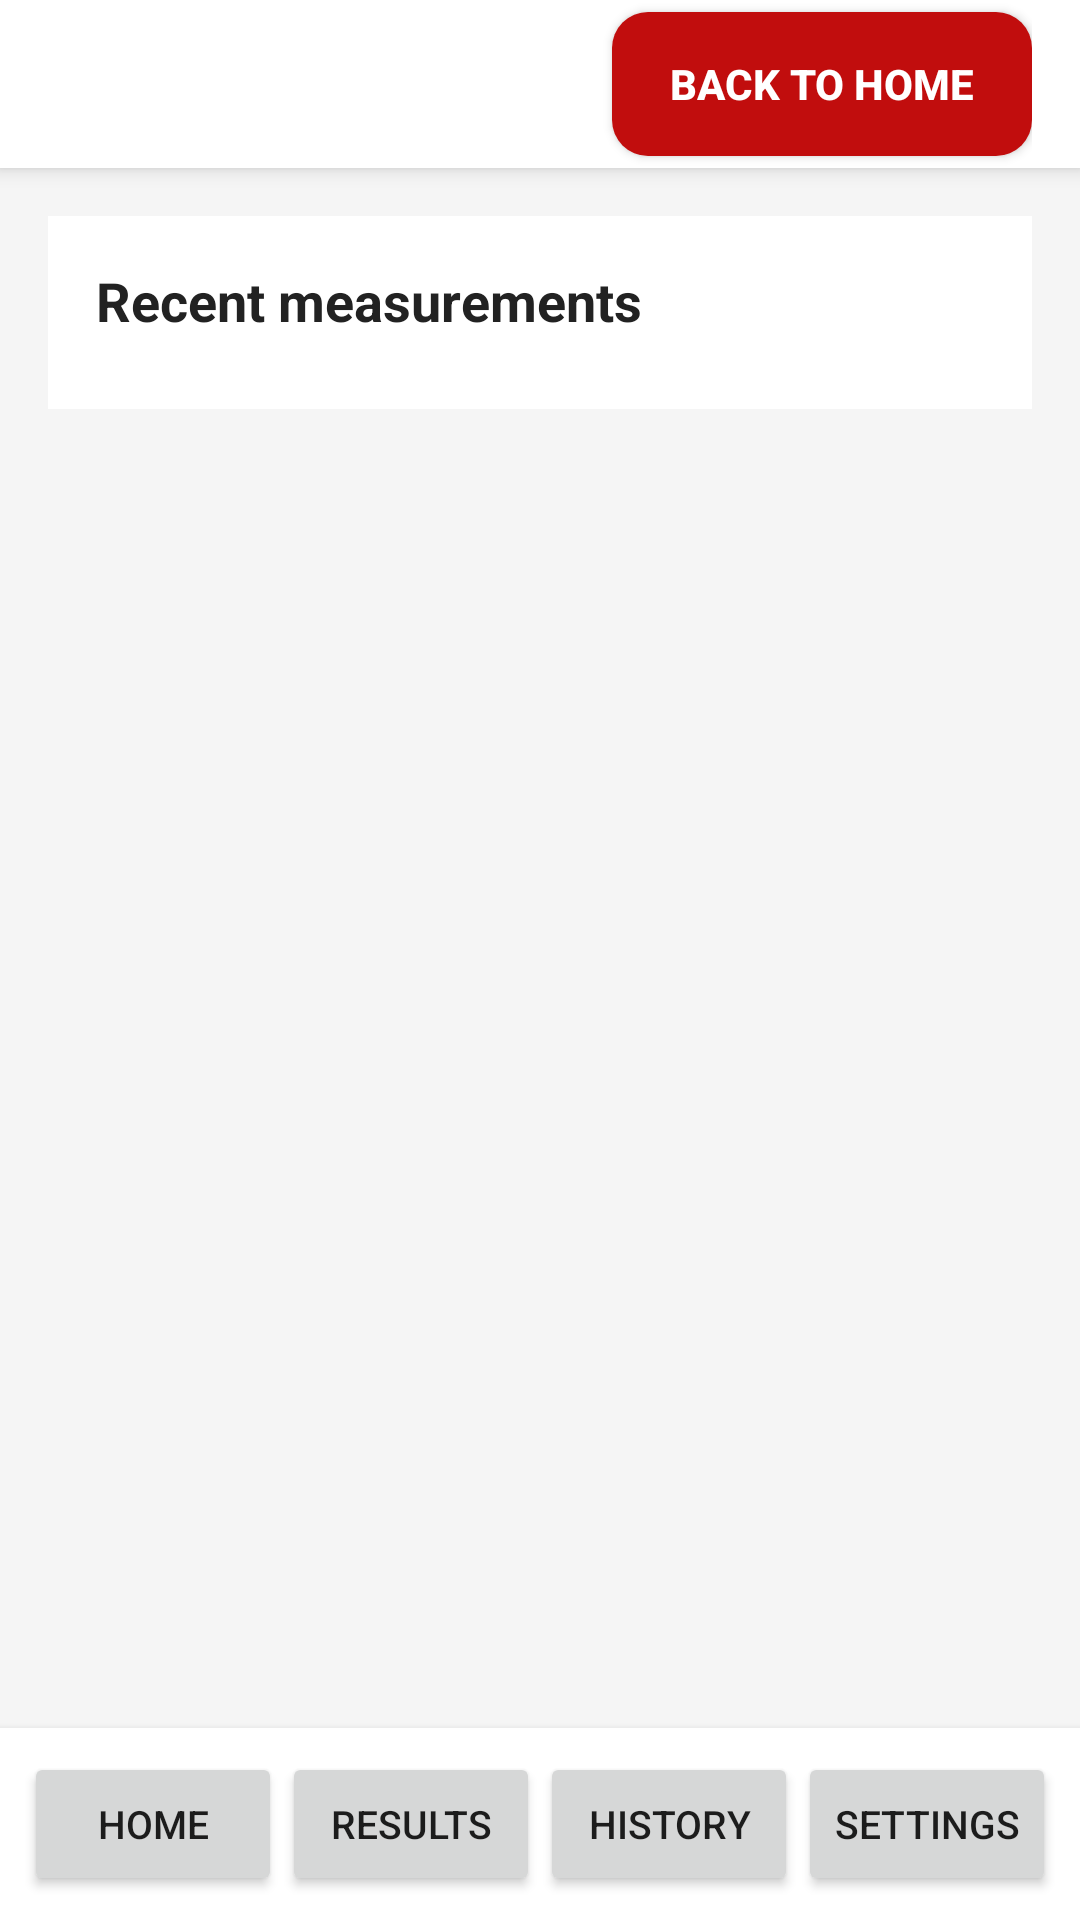

Here is an Android app screen rendered from its layout file. Give the layout XML and the strings, colors and styles it references.
<!-- AndroidManifest.xml: activity theme Theme.AppCompat.DayNight.NoActionBar -->
<!-- res/layout/activity_history.xml -->
<?xml version="1.0" encoding="utf-8"?>
<androidx.constraintlayout.widget.ConstraintLayout xmlns:android="http://schemas.android.com/apk/res/android"
    xmlns:tools="http://schemas.android.com/tools"
    xmlns:app="http://schemas.android.com/apk/res-auto"
    android:id="@+id/root"
    android:layout_width="match_parent"
    android:layout_height="match_parent"
    android:background="#F5F5F5"
    tools:context="com.example.hackyeah.HistoryActivity">

    
    <LinearLayout
        android:id="@+id/headerBar"
        android:layout_width="0dp"
        android:layout_height="wrap_content"
        android:minHeight="56dp"
        android:orientation="horizontal"
        android:gravity="center_vertical"
        android:paddingStart="16dp"
        android:paddingEnd="16dp"
        android:background="@android:color/white"
        android:elevation="4dp"
        app:layout_constraintTop_toTopOf="parent"
        app:layout_constraintStart_toStartOf="parent"
        app:layout_constraintEnd_toEndOf="parent">

        <androidx.appcompat.widget.AppCompatImageView
            android:id="@+id/appLogo"
            android:layout_width="0dp"
            android:layout_height="wrap_content"
            android:layout_weight="1"
            android:adjustViewBounds="true"
            android:maxHeight="250dp"
            android:scaleType="fitStart"
            android:contentDescription="@string/app_name"
            android:src="@drawable/app_logo" />

        <Button
            android:id="@+id/buttonToggle"
            android:layout_width="wrap_content"
            android:layout_height="wrap_content"
            android:width="140sp"
            android:textStyle="bold"
            android:textColor="@android:color/white"
            android:text="@string/measurement_button_goback"
            android:onClick="onHeaderGoToMain"
            android:background="@drawable/bg_btn_red" />
    </LinearLayout>

    
    <ScrollView
        android:id="@+id/rootScroll"
        android:layout_width="0dp"
        android:layout_height="0dp"
        app:layout_constraintTop_toBottomOf="@id/headerBar"
        app:layout_constraintBottom_toTopOf="@+id/bottomNav"
        app:layout_constraintStart_toStartOf="parent"
        app:layout_constraintEnd_toEndOf="parent">

        <LinearLayout
            android:layout_width="match_parent"
            android:layout_height="wrap_content"
            android:orientation="vertical"
            android:padding="16dp">

            <LinearLayout
                android:id="@+id/historyCard"
                android:layout_width="match_parent"
                android:layout_height="wrap_content"
                android:orientation="vertical"
                android:background="@android:color/white"
                android:padding="16dp"
                android:layout_marginBottom="12dp">

                <TextView
                    android:layout_width="wrap_content"
                    android:layout_height="wrap_content"
                    android:text="@string/label_recent_measurements"
                    android:textStyle="bold"
                    android:textSize="18sp"
                    android:textColor="#222222"
                    android:layout_marginBottom="8dp"/>

                <LinearLayout
                    android:id="@+id/historyList"
                    android:layout_width="match_parent"
                    android:layout_height="wrap_content"
                    android:orientation="vertical"/>
            </LinearLayout>

        </LinearLayout>
    </ScrollView>

    
    <LinearLayout
        android:id="@+id/bottomNav"
        android:layout_width="0dp"
        android:layout_height="wrap_content"
        android:background="@android:color/white"
        android:padding="8dp"
        android:elevation="4dp"
        android:orientation="horizontal"
        android:weightSum="4"
        app:layout_constraintBottom_toBottomOf="parent"
        app:layout_constraintStart_toStartOf="parent"
        app:layout_constraintEnd_toEndOf="parent">

        <Button
            android:id="@+id/navHome"
            android:layout_width="0dp"
            android:layout_height="wrap_content"
            android:layout_weight="1"
            android:text="@string/nav_home"
            android:textSize="13sp"
            android:onClick="onNavHome"/>

        <Button
            android:id="@+id/navLast"
            android:layout_width="0dp"
            android:layout_height="wrap_content"
            android:layout_weight="1"
            android:text="@string/nav_last_report"
            android:textSize="13sp"
            android:onClick="onNavLast"/>

        <Button
            android:id="@+id/navHistory"
            android:layout_width="0dp"
            android:layout_height="wrap_content"
            android:layout_weight="1"
            android:text="@string/nav_history"
            android:textSize="13sp"
            android:onClick="onNavHistory"/>

        <Button
            android:id="@+id/navSettings"
            android:layout_width="0dp"
            android:layout_height="wrap_content"
            android:layout_weight="1"
            android:text="@string/nav_settings"
            android:textSize="13sp"
            android:onClick="onNavSettings"/>
    </LinearLayout>

</androidx.constraintlayout.widget.ConstraintLayout>
<!-- resources referenced by this layout -->
<resources>
  <!-- drawable bg_btn_red (drawable) -->
  <?xml version="1.0" encoding="utf-8"?>
  <selector xmlns:android="http://schemas.android.com/apk/res/android">
      
      <item android:state_pressed="true">
          <shape android:shape="rectangle">
              <corners android:radius="12dp" />
              <solid android:color="#4F1515" />
          </shape>
      </item>
  
      
      <item>
          <shape android:shape="rectangle">
              <corners android:radius="12dp" />
              <solid android:color="#C10D0D" />
          </shape>
      </item>
  </selector>
  <string name="app_name">StressLess</string>
  <string name="label_recent_measurements">Recent measurements</string>
  <string name="measurement_button_goback">Back to home</string>
  <string name="nav_history">History</string>
  <string name="nav_home">Home</string>
  <string name="nav_last_report">Results</string>
  <string name="nav_settings">Settings</string>
</resources>
